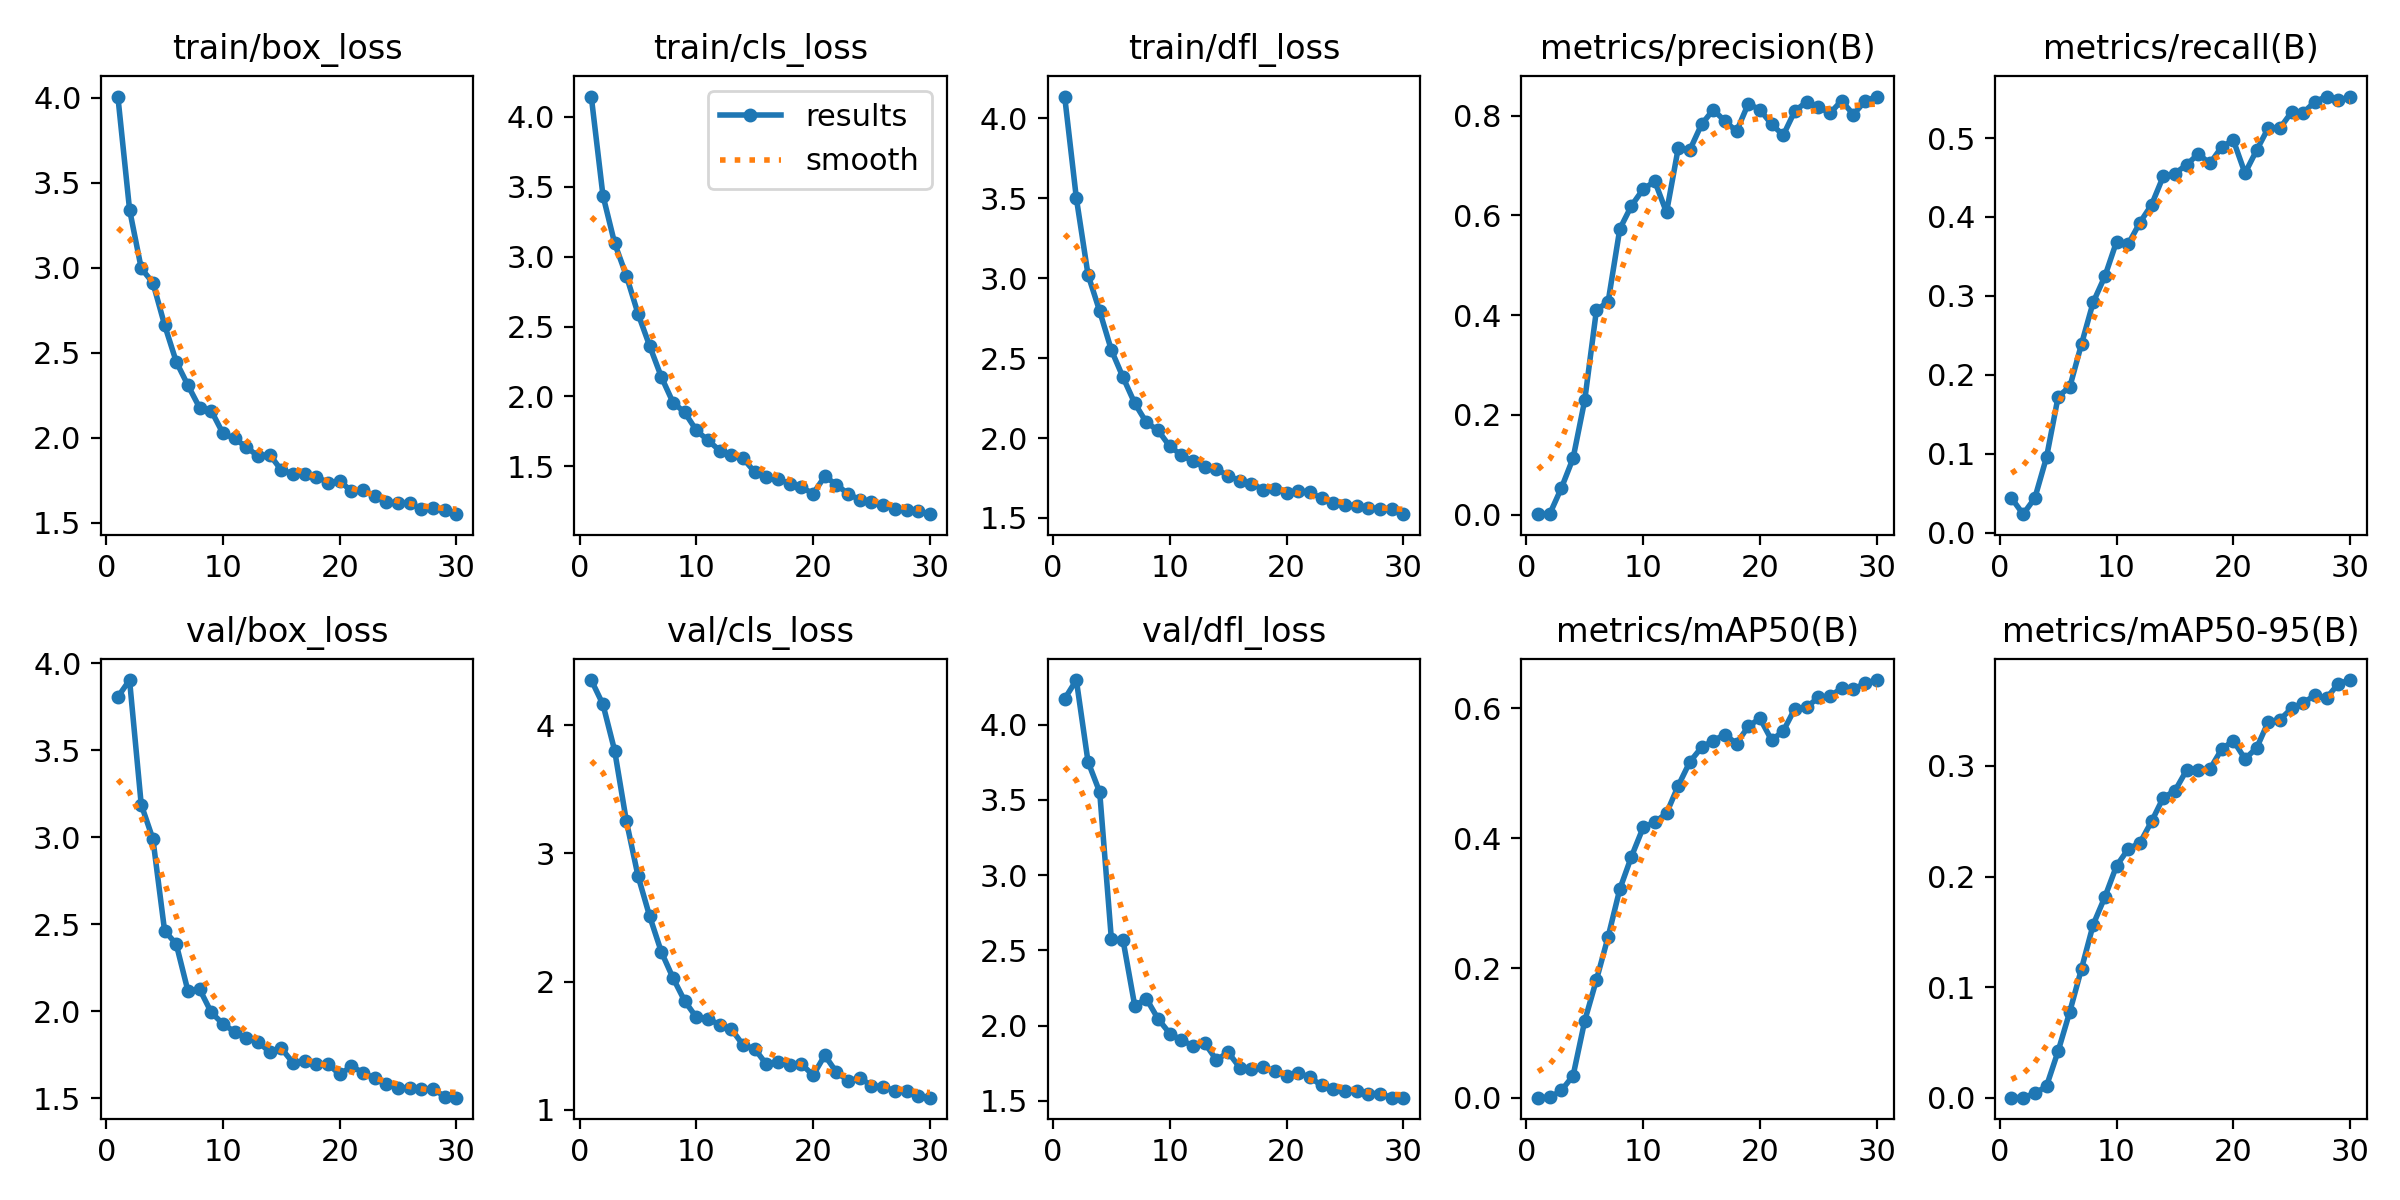

The table this chart was drawn from, first rows:
epoch, train/box_loss, train/cls_loss, train/dfl_loss, metrics/precision(B), metrics/recall(B), metrics/mAP50(B), metrics/mAP50-95(B), val/box_loss, val/cls_loss, val/dfl_loss, lr/pg0, lr/pg1, lr/pg2
1, 4.008, 4.146, 4.137, 0.00066, 0.04395, 0.00044, 0.00016, 3.806, 4.354, 4.171, 0.0006496, 0.0006496, 0.0006496
2, 3.344, 3.438, 3.501, 0.00112, 0.02357, 0.00086, 0.0003, 3.903, 4.164, 4.296, 0.001273, 0.001273, 0.001273
3, 2.998, 3.097, 3.022, 0.05327, 0.04395, 0.01157, 0.00394, 3.188, 3.804, 3.753, 0.001852, 0.001852, 0.001852
4, 2.913, 2.865, 2.793, 0.1131, 0.09549, 0.03435, 0.01058, 2.99, 3.255, 3.551, 0.001802, 0.001802, 0.001802
5, 2.665, 2.593, 2.55, 0.23, 0.1726, 0.1191, 0.04235, 2.464, 2.825, 2.574, 0.001802, 0.001802, 0.001802
6, 2.448, 2.361, 2.38, 0.4105, 0.185, 0.1819, 0.07805, 2.386, 2.51, 2.567, 0.001736, 0.001736, 0.001736
7, 2.31, 2.14, 2.218, 0.4268, 0.2392, 0.2482, 0.1168, 2.117, 2.232, 2.132, 0.00167, 0.00167, 0.00167
8, 2.178, 1.956, 2.097, 0.573, 0.292, 0.3216, 0.1566, 2.127, 2.028, 2.178, 0.001604, 0.001604, 0.001604
9, 2.16, 1.886, 2.048, 0.6196, 0.3248, 0.3718, 0.1815, 1.994, 1.848, 2.045, 0.001538, 0.001538, 0.001538
10, 2.027, 1.757, 1.948, 0.6528, 0.3688, 0.4165, 0.2097, 1.928, 1.72, 1.947, 0.001472, 0.001472, 0.001472
11, 1.997, 1.685, 1.894, 0.6685, 0.3657, 0.4247, 0.2249, 1.882, 1.711, 1.904, 0.001406, 0.001406, 0.001406
12, 1.946, 1.613, 1.854, 0.6061, 0.3929, 0.4384, 0.2304, 1.845, 1.66, 1.864, 0.00134, 0.00134, 0.00134
13, 1.894, 1.583, 1.817, 0.7345, 0.4155, 0.4806, 0.2498, 1.826, 1.628, 1.883, 0.001274, 0.001274, 0.001274
14, 1.903, 1.558, 1.805, 0.7316, 0.4515, 0.5176, 0.2713, 1.766, 1.504, 1.771, 0.001208, 0.001208, 0.001208
15, 1.81, 1.458, 1.765, 0.7826, 0.4551, 0.5398, 0.2775, 1.787, 1.474, 1.823, 0.001142, 0.001142, 0.001142
16, 1.791, 1.42, 1.732, 0.8121, 0.4662, 0.5503, 0.2962, 1.705, 1.353, 1.72, 0.001076, 0.001076, 0.001076
17, 1.791, 1.408, 1.715, 0.7895, 0.4798, 0.5594, 0.2964, 1.716, 1.373, 1.712, 0.00101, 0.00101, 0.00101
18, 1.772, 1.375, 1.678, 0.7689, 0.4678, 0.5458, 0.2972, 1.7, 1.352, 1.724, 0.000944, 0.000944, 0.000944
19, 1.736, 1.35, 1.681, 0.8239, 0.4886, 0.572, 0.3151, 1.698, 1.355, 1.697, 0.000878, 0.000878, 0.000878
20, 1.747, 1.304, 1.658, 0.8124, 0.4974, 0.5847, 0.3229, 1.637, 1.268, 1.666, 0.000812, 0.000812, 0.000812
21, 1.687, 1.427, 1.67, 0.7829, 0.4555, 0.5511, 0.3064, 1.684, 1.423, 1.686, 0.000746, 0.000746, 0.000746
22, 1.691, 1.369, 1.66, 0.7611, 0.4846, 0.565, 0.3163, 1.648, 1.292, 1.656, 0.00068, 0.00068, 0.00068
23, 1.66, 1.302, 1.624, 0.81, 0.513, 0.5997, 0.3401, 1.614, 1.225, 1.603, 0.000614, 0.000614, 0.000614
24, 1.622, 1.26, 1.591, 0.8277, 0.5126, 0.6016, 0.3419, 1.58, 1.246, 1.581, 0.000548, 0.000548, 0.000548
25, 1.618, 1.244, 1.581, 0.8179, 0.533, 0.6168, 0.3521, 1.56, 1.188, 1.567, 0.000482, 0.000482, 0.000482
26, 1.617, 1.225, 1.576, 0.805, 0.5322, 0.6188, 0.3573, 1.562, 1.175, 1.567, 0.000416, 0.000416, 0.000416
27, 1.583, 1.191, 1.561, 0.8305, 0.5462, 0.631, 0.3638, 1.553, 1.148, 1.548, 0.00035, 0.00035, 0.00035
28, 1.589, 1.188, 1.559, 0.8024, 0.5525, 0.6292, 0.3615, 1.555, 1.143, 1.548, 0.000284, 0.000284, 0.000284
29, 1.574, 1.181, 1.556, 0.8294, 0.5477, 0.6387, 0.3744, 1.509, 1.109, 1.521, 0.000218, 0.000218, 0.000218
30, 1.552, 1.157, 1.524, 0.8386, 0.5521, 0.6436, 0.3776, 1.504, 1.093, 1.522, 0.000152, 0.000152, 0.000152
